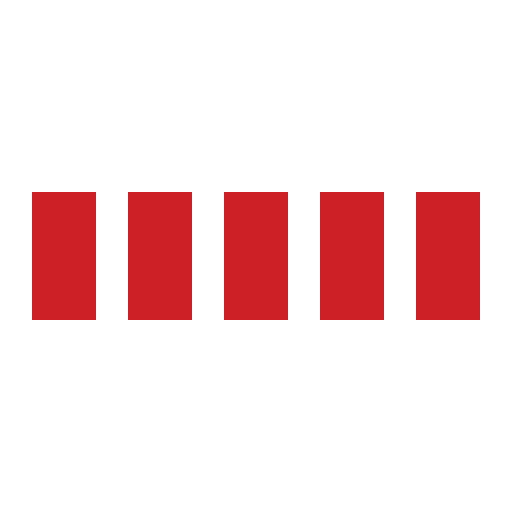
t = 0.00 s
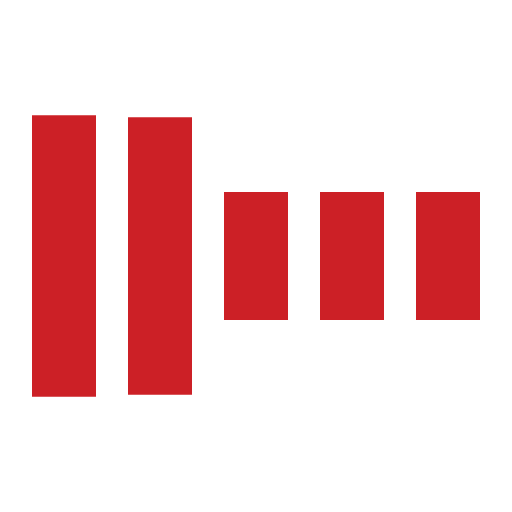
t = 0.30 s
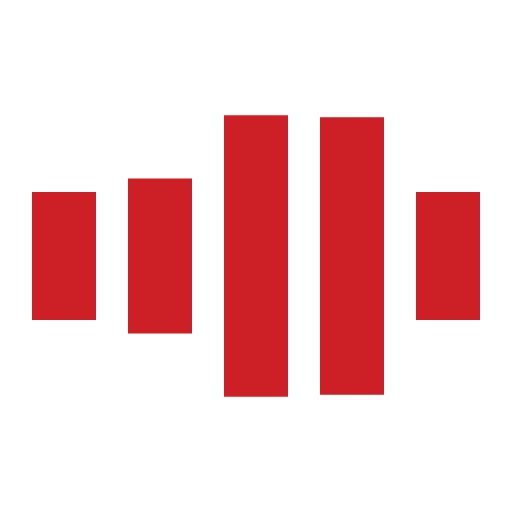
t = 0.70 s
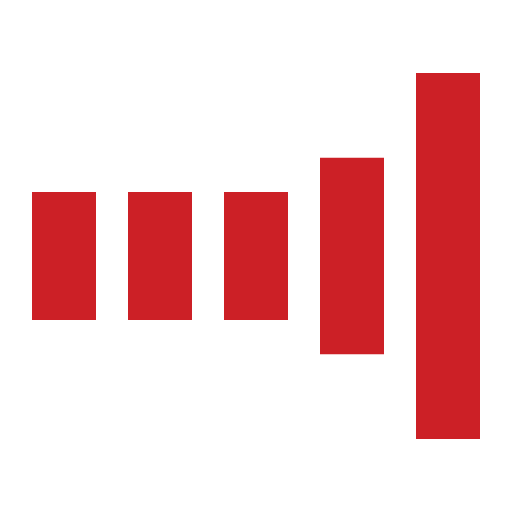
t = 1.00 s
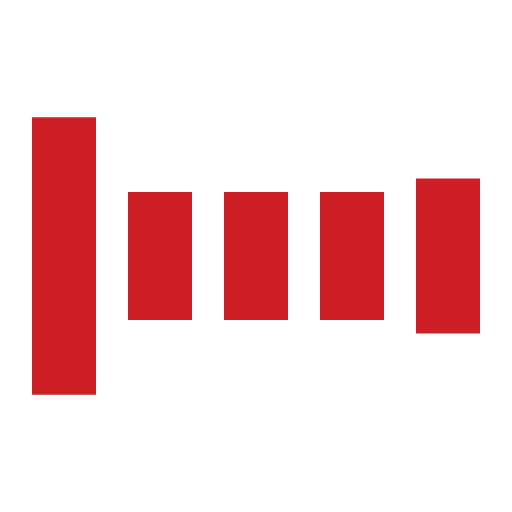
t = 1.30 s
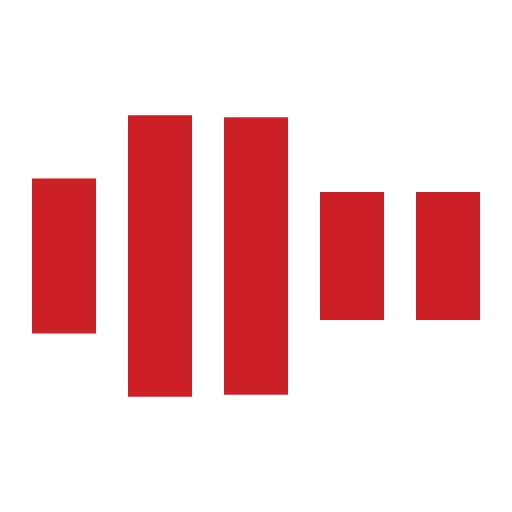
t = 1.70 s

The animated SVG that drew these frames (rendered in a browser with its animation timeline set to each time). Animation: 5 SMIL elements (animate=5); one cycle of 2.00 s, repeats indefinitely.

<svg xmlns="http://www.w3.org/2000/svg" viewBox="0 0 32 32" width="32" height="32" fill="#cc2026">
    <path transform="translate(2)" d="M0 12 V20 H4 V12z">
        <animate attributeName="d" values="M0 12 V20 H4 V12z; M0 4 V28 H4 V4z; M0 12 V20 H4 V12z; M0 12 V20 H4 V12z" dur="1.2s" repeatCount="indefinite" begin="0" keytimes="0;.2;.5;1" keySplines="0.2 0.2 0.4 0.8;0.2 0.6 0.4 0.8;0.2 0.8 0.4 0.8" calcMode="spline"  />
    </path>
    <path transform="translate(8)" d="M0 12 V20 H4 V12z">
        <animate attributeName="d" values="M0 12 V20 H4 V12z; M0 4 V28 H4 V4z; M0 12 V20 H4 V12z; M0 12 V20 H4 V12z" dur="1.2s" repeatCount="indefinite" begin="0.2" keytimes="0;.2;.5;1" keySplines="0.2 0.2 0.4 0.8;0.2 0.6 0.4 0.8;0.2 0.8 0.4 0.8" calcMode="spline"  />
    </path>
    <path transform="translate(14)" d="M0 12 V20 H4 V12z">
        <animate attributeName="d" values="M0 12 V20 H4 V12z; M0 4 V28 H4 V4z; M0 12 V20 H4 V12z; M0 12 V20 H4 V12z" dur="1.2s" repeatCount="indefinite" begin="0.4" keytimes="0;.2;.5;1" keySplines="0.2 0.2 0.4 0.8;0.2 0.6 0.4 0.8;0.2 0.8 0.4 0.8" calcMode="spline" />
    </path>
    <path transform="translate(20)" d="M0 12 V20 H4 V12z">
        <animate attributeName="d" values="M0 12 V20 H4 V12z; M0 4 V28 H4 V4z; M0 12 V20 H4 V12z; M0 12 V20 H4 V12z" dur="1.2s" repeatCount="indefinite" begin="0.6" keytimes="0;.2;.5;1" keySplines="0.2 0.2 0.4 0.8;0.2 0.6 0.4 0.8;0.2 0.8 0.4 0.8" calcMode="spline" />
    </path>
    <path transform="translate(26)" d="M0 12 V20 H4 V12z">
        <animate attributeName="d" values="M0 12 V20 H4 V12z; M0 4 V28 H4 V4z; M0 12 V20 H4 V12z; M0 12 V20 H4 V12z" dur="1.2s" repeatCount="indefinite" begin="0.8" keytimes="0;.2;.5;1" keySplines="0.2 0.2 0.4 0.8;0.2 0.6 0.4 0.8;0.2 0.8 0.4 0.8" calcMode="spline" />
    </path>
</svg>